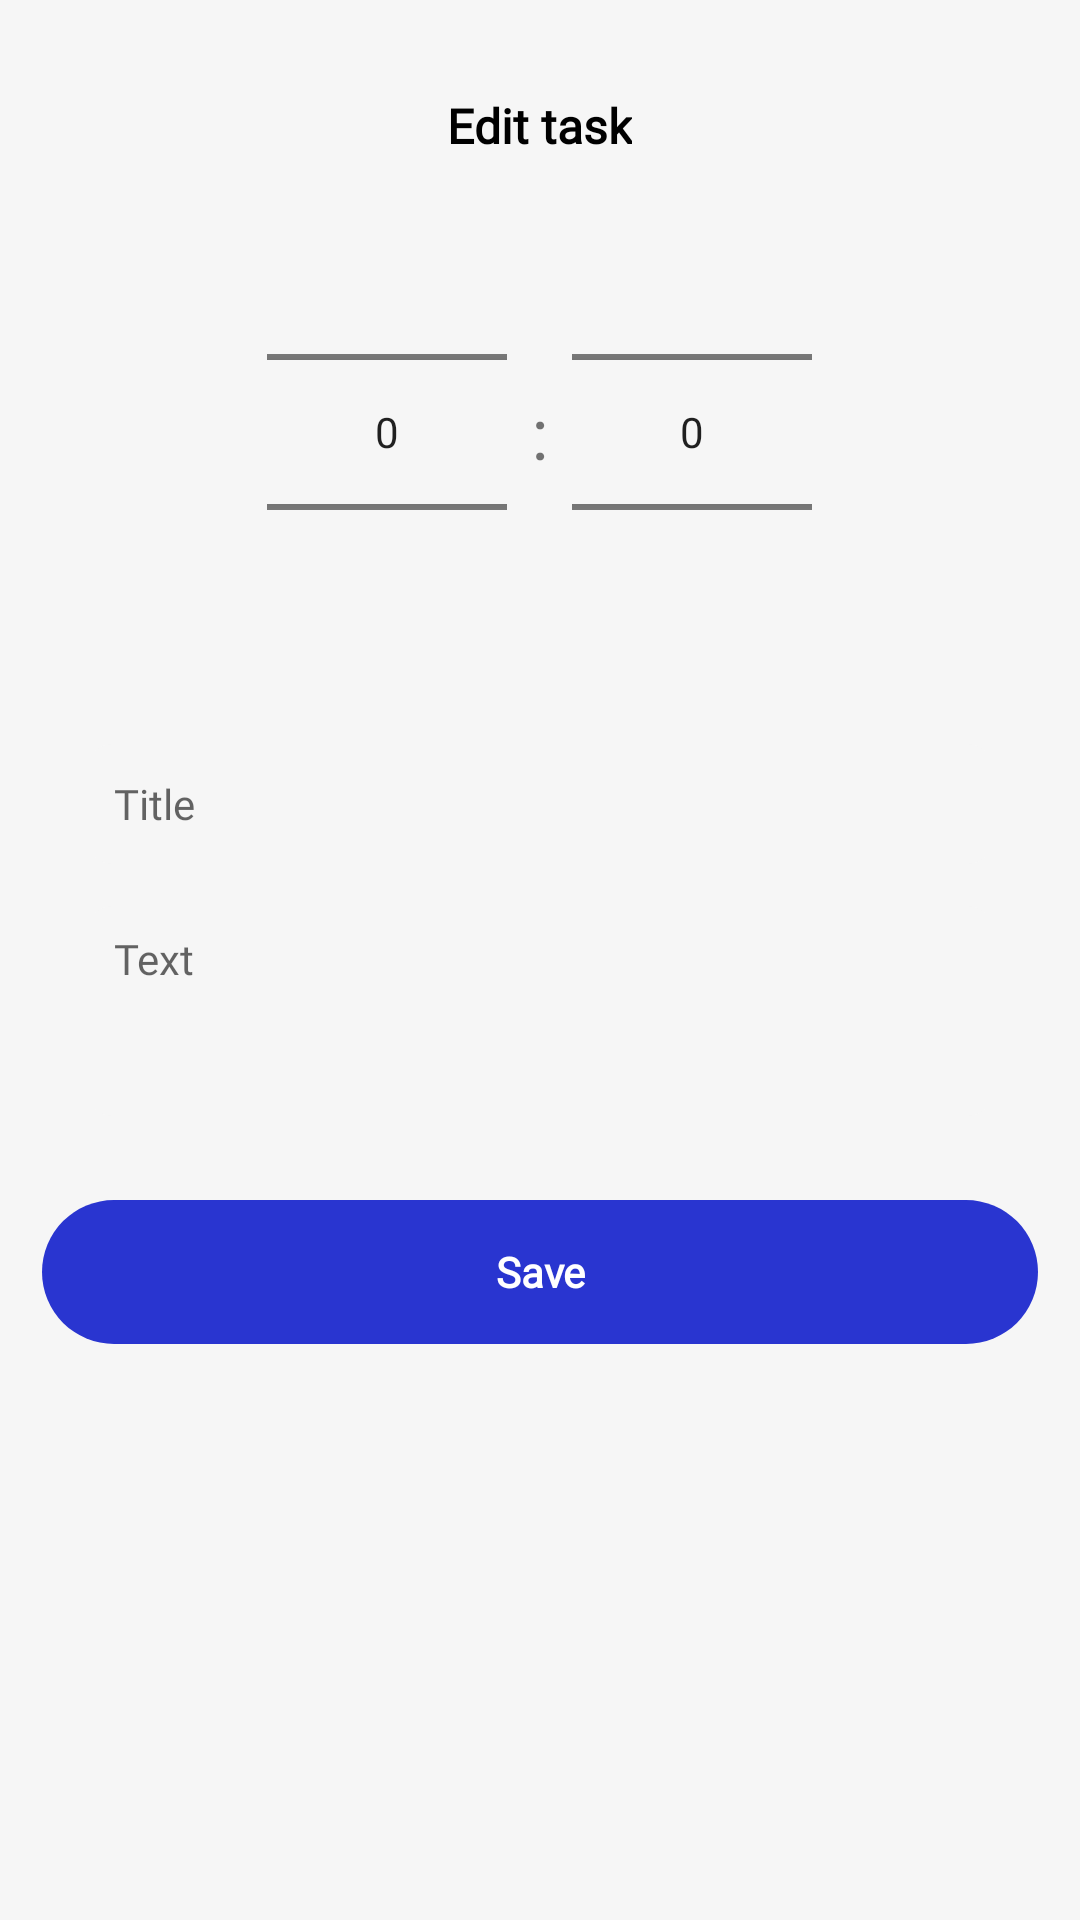

Write the Android layout XML for this screen, with the resource values it uses.
<!-- AndroidManifest.xml: application theme Theme.CalendarPlanner -->
<!-- res/layout/fragment_edit_task.xml -->
<?xml version="1.0" encoding="utf-8"?>
<LinearLayout xmlns:android="http://schemas.android.com/apk/res/android"
    xmlns:tools="http://schemas.android.com/tools"
    android:layout_width="match_parent"
    android:layout_height="match_parent"
    android:orientation="vertical"
    android:background="#F6F6F6"
    tools:context=".presentation.ui.EditTaskFragment">

    <FrameLayout
        android:layout_width="match_parent"
        android:layout_height="24dp"
        android:layout_marginTop="30dp">

        <TextView
            android:layout_width="wrap_content"
            android:layout_height="wrap_content"
            android:layout_gravity="center"
            android:fontFamily="@font/poppins_regular"
            android:text="@string/edit_task"
            android:textColor="@color/black"
            android:textSize="16sp"
            android:textStyle="bold" />
        
        <ImageView
            android:id="@+id/btn_delete"
            android:layout_width="24dp"
            android:layout_height="24dp"
            android:src="@drawable/icon_delete"
            android:layout_gravity="end"
            android:layout_marginEnd="14dp"/>

    </FrameLayout>

    <LinearLayout
        android:layout_width="wrap_content"
        android:layout_height="wrap_content"
        android:orientation="horizontal"
        android:layout_gravity="center">
        <NumberPicker
            android:id="@+id/hourPicker"
            android:layout_width="80dp"
            android:layout_height="wrap_content"
            android:layout_marginRight="8dp"
            android:gravity="center"/>

        <TextView
            android:layout_width="wrap_content"
            android:layout_height="wrap_content"
            android:text=":"
            android:layout_gravity="center"
            android:textSize="24sp"/>

        <NumberPicker
            android:id="@+id/minutePicker"
            android:layout_width="80dp"
            android:layout_height="wrap_content"
            android:layout_marginLeft="8dp"
            android:gravity="center"/>
    </LinearLayout>

    <LinearLayout
        android:layout_width="match_parent"
        android:layout_height="wrap_content"
        android:orientation="vertical"
        android:layout_marginStart="14dp"
        android:layout_marginEnd="14dp"
        android:background="@drawable/calendar_bg_white">

        <EditText
            android:id="@+id/edit_text_task_title"
            android:layout_width="match_parent"
            android:layout_height="wrap_content"
            android:minHeight="40dp"
            android:background="@drawable/edit_text_bg"
            android:layout_marginTop="14dp"
            android:layout_marginEnd="14dp"
            android:layout_marginStart="14dp"
            android:hint="@string/title"
            android:textSize="14sp"
            android:paddingStart="10dp"
            android:paddingEnd="10dp"
            android:fontFamily="@font/poppins_regular"/>

        <EditText
            android:id="@+id/edit_text_task_text"
            android:layout_width="match_parent"
            android:layout_height="match_parent"
            android:minHeight="70dp"
            android:background="@drawable/edit_text_bg"
            android:layout_marginTop="14dp"
            android:layout_marginEnd="14dp"
            android:layout_marginStart="14dp"
            android:hint="@string/text"
            android:textSize="14sp"
            android:gravity="top"
            android:paddingStart="10dp"
            android:paddingEnd="10dp"
            android:paddingTop="8dp"
            android:layout_marginBottom="14dp"
            android:fontFamily="@font/poppins_regular"/>

    </LinearLayout>

    <TextView
        android:id="@+id/btn_save_task"
        android:layout_width="match_parent"
        android:layout_height="48dp"
        android:layout_marginStart="14dp"
        android:layout_marginEnd="14dp"
        android:layout_marginTop="14dp"
        android:layout_marginBottom="14dp"
        android:background="@drawable/save_item_bg"
        android:fontFamily="@font/poppins_regular"
        android:textStyle="bold"
        android:text="@string/save"
        android:gravity="center"
        android:textColor="@color/white"/>

</LinearLayout>
<!-- resources referenced by this layout -->
<resources>
  <color name="black">#FF000000</color>
  <color name="white">#FFFFFFFF</color>
  <!-- drawable edit_text_bg (drawable) -->
  <?xml version="1.0" encoding="utf-8"?>
  <shape xmlns:android="http://schemas.android.com/apk/res/android">
      <solid android:color="#F6F6F6"/>
      <corners android:radius="10dp"/>
  </shape>
  <!-- drawable save_item_bg (drawable) -->
  <?xml version="1.0" encoding="utf-8"?>
  <shape android:shape="rectangle" xmlns:android="http://schemas.android.com/apk/res/android">
      <solid android:color="#2935D0"/>
      <corners android:radius="100dp"/>
  </shape>
  <string name="edit_task">Edit task</string>
  <string name="save">Save</string>
  <string name="text">Text</string>
  <string name="title">Title</string>
  <style name="Theme.CalendarPlanner" parent="Theme.MaterialComponents.DayNight.NoActionBar">
          
          <item name="colorPrimary">@color/purple_500</item>
          <item name="colorPrimaryVariant">@color/purple_700</item>
          <item name="colorOnPrimary">@color/white</item>
          
          <item name="colorSecondary">@color/teal_200</item>
          <item name="colorSecondaryVariant">@color/teal_700</item>
          <item name="colorOnSecondary">@color/black</item>
          
          <item name="android:statusBarColor">?attr/colorPrimaryVariant</item>
          
      </style>
  <color name="purple_500">#FF6200EE</color>
  <color name="purple_700">#FF3700B3</color>
  <color name="teal_200">#FF03DAC5</color>
  <color name="teal_700">#FF018786</color>
</resources>
